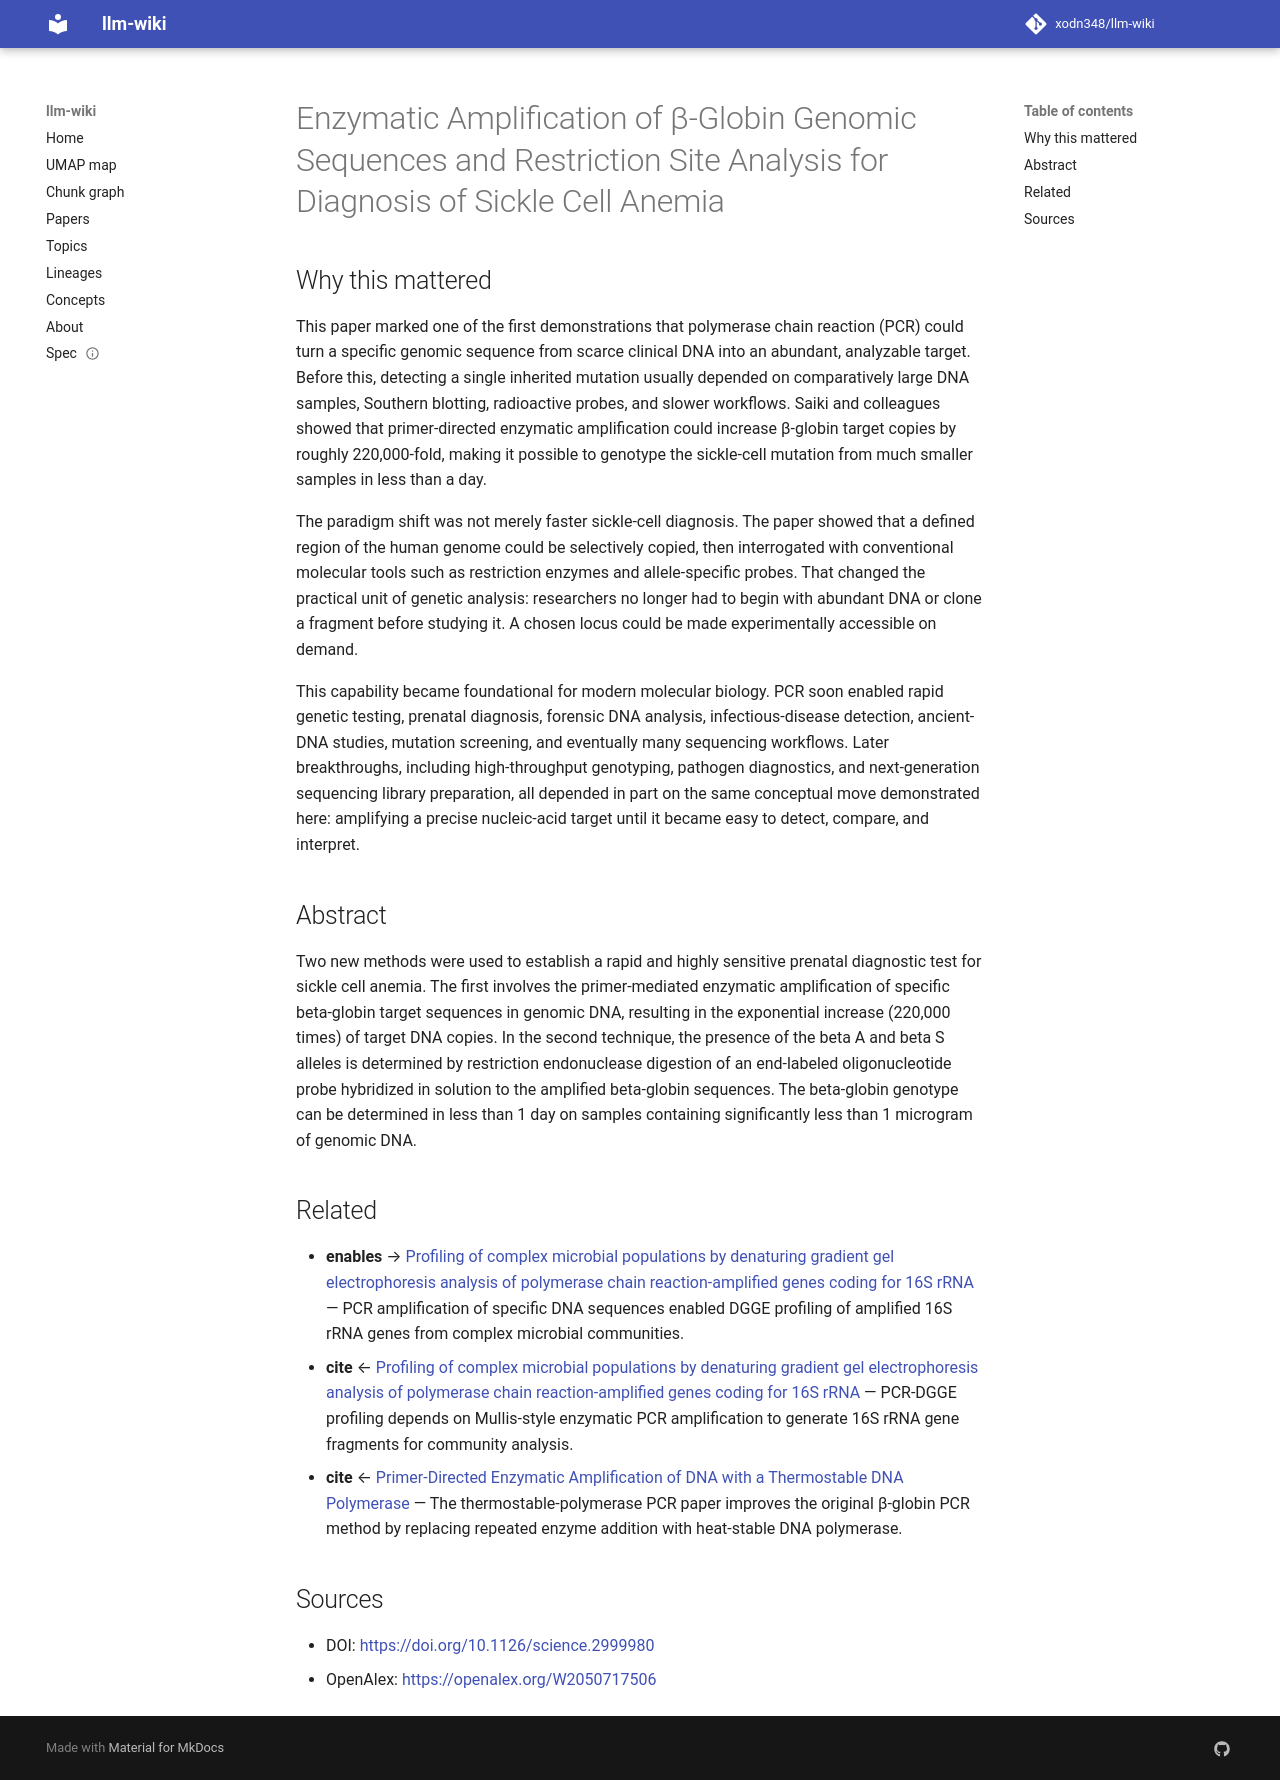

repository: xodn348/llm-wiki · page: paper/10_1126_science_2999980/index.html · generator: mkdocs

---
title: Enzymatic Amplification of β-Globin Genomic Sequences and Restriction Site
  Analysis for Diagnosis of Sickle Cell Anemia
doi: 10.1126/science.2999980
openalex_id: https://openalex.org/W2050717506
year: 1985
venue: Science
authors: Randall K. Saiki, Stephen J. Scharf, Fred Faloona, Kary B. Mullis, Glenn
  T. Horn, Henry A. Erlich, Norman Arnheim
citations: 9003
fleming_tier: true
concepts:
- Restriction enzyme
- Molecular biology
- genomic DNA
- Endonuclease
- Biology
- Globin
- Genotype
- Primer (cosmetics)
- DNA
- Multiple displacement amplification
---

# Enzymatic Amplification of β-Globin Genomic Sequences and Restriction Site Analysis for Diagnosis of Sickle Cell Anemia

## Why this mattered

This paper marked one of the first demonstrations that polymerase chain reaction (PCR) could turn a specific genomic sequence from scarce clinical DNA into an abundant, analyzable target. Before this, detecting a single inherited mutation usually depended on comparatively large DNA samples, Southern blotting, radioactive probes, and slower workflows. Saiki and colleagues showed that primer-directed enzymatic amplification could increase β-globin target copies by roughly 220,000-fold, making it possible to genotype the sickle-cell mutation from much smaller samples in less than a day.

The paradigm shift was not merely faster sickle-cell diagnosis. The paper showed that a defined region of the human genome could be selectively copied, then interrogated with conventional molecular tools such as restriction enzymes and allele-specific probes. That changed the practical unit of genetic analysis: researchers no longer had to begin with abundant DNA or clone a fragment before studying it. A chosen locus could be made experimentally accessible on demand.

This capability became foundational for modern molecular biology. PCR soon enabled rapid genetic testing, prenatal diagnosis, forensic DNA analysis, infectious-disease detection, ancient-DNA studies, mutation screening, and eventually many sequencing workflows. Later breakthroughs, including high-throughput genotyping, pathogen diagnostics, and next-generation sequencing library preparation, all depended in part on the same conceptual move demonstrated here: amplifying a precise nucleic-acid target until it became easy to detect, compare, and interpret.

## Abstract

Two new methods were used to establish a rapid and highly sensitive prenatal diagnostic test for sickle cell anemia. The first involves the primer-mediated enzymatic amplification of specific beta-globin target sequences in genomic DNA, resulting in the exponential increase (220,000 times) of target DNA copies. In the second technique, the presence of the beta A and beta S alleles is determined by restriction endonuclease digestion of an end-labeled oligonucleotide probe hybridized in solution to the amplified beta-globin sequences. The beta-globin genotype can be determined in less than 1 day on samples containing significantly less than 1 microgram of genomic DNA.


## Related

- **enables** → [Profiling of complex microbial populations by denaturing gradient gel electrophoresis analysis of polymerase chain reaction-amplified genes coding for 16S rRNA](10_1128_aem_59_3_695_700_1993.md) — PCR amplification of specific DNA sequences enabled DGGE profiling of amplified 16S rRNA genes from complex microbial communities.
- **cite** ← [Profiling of complex microbial populations by denaturing gradient gel electrophoresis analysis of polymerase chain reaction-amplified genes coding for 16S rRNA](10_1128_aem_59_3_695_700_1993.md) — PCR-DGGE profiling depends on Mullis-style enzymatic PCR amplification to generate 16S rRNA gene fragments for community analysis.
- **cite** ← [Primer-Directed Enzymatic Amplification of DNA with a Thermostable DNA Polymerase](10_1126_science_2448875.md) — The thermostable-polymerase PCR paper improves the original β-globin PCR method by replacing repeated enzyme addition with heat-stable DNA polymerase.


## Sources

- DOI: [https://doi.org/10.1126/science.2999980](https://doi.org/10.1126/science.2999980)
- OpenAlex: [https://openalex.org/W2050717506](https://openalex.org/W2050717506)
